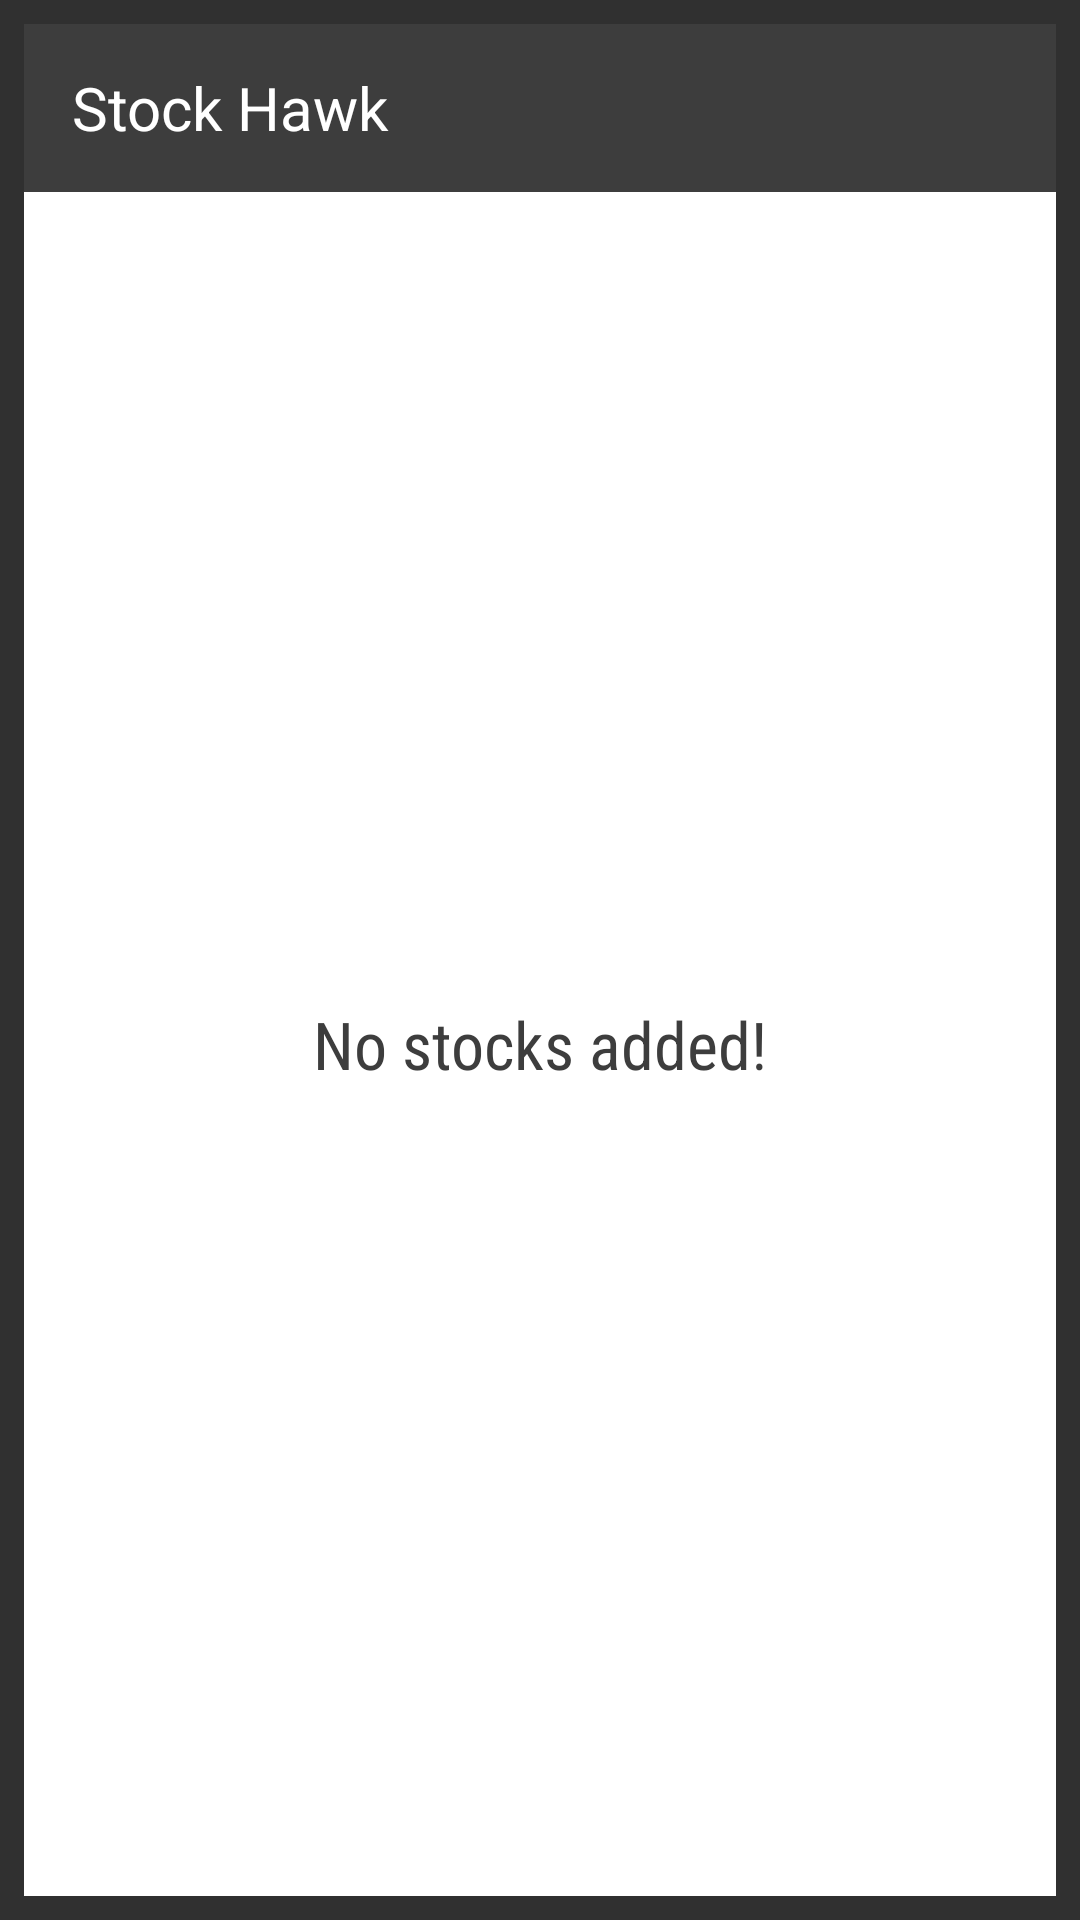

Reconstruct the res/layout file that produces this screen, plus the resources it refers to.
<!-- AndroidManifest.xml: application theme AppTheme -->
<!-- res/layout/widget_detail.xml -->
<?xml version="1.0" encoding="utf-8"?>
<LinearLayout
    xmlns:android="http://schemas.android.com/apk/res/android"
    xmlns:tools="http://schemas.android.com/tools"
    android:layout_width="match_parent"
    android:layout_height="match_parent"
    android:orientation="vertical"
    android:padding="@dimen/widget_margin">

    <FrameLayout
        android:id="@+id/widget"
        android:layout_width="match_parent"
        android:layout_height="@dimen/abc_action_bar_default_height_material"
        android:background="@color/colorGray">

        <TextView
            android:layout_width="match_parent"
            android:layout_height="wrap_content"
            android:layout_gravity="center"
            android:layout_marginStart="@dimen/activity_horizontal_margin"
            android:layout_marginLeft="@dimen/activity_horizontal_margin"
            android:layout_marginRight="@dimen/activity_horizontal_margin"
            android:layout_marginEnd="@dimen/activity_horizontal_margin"
            android:contentDescription="@string/app_name"
            android:text="@string/app_name"
            android:textColor="@color/colorWhite"
            android:textSize="@dimen/abc_text_size_title_material_toolbar"/>
    </FrameLayout>

    <FrameLayout
        android:layout_width="match_parent"
        android:layout_height="0dp"
        android:layout_weight="1"
        android:background="@color/colorWhite">

        <ListView
            android:id="@+id/widget_list_new"
            android:layout_width="match_parent"
            android:layout_height="match_parent"
            android:divider="@null"
            android:dividerHeight="0dp"
            tools:listitem="@layout/widget_detail_list_item"/>

        <TextView
            android:id="@+id/widget_empty"
            android:layout_width="match_parent"
            android:layout_height="match_parent"
            android:fontFamily="sans-serif-condensed"
            android:gravity="center"
            android:text="@string/error_empty_list"
            android:textAppearance="?android:textAppearanceLarge"
            android:textColor="@color/colorGray"/>
    </FrameLayout>

</LinearLayout>
<!-- res/layout/widget_detail_list_item.xml (included above) -->
<?xml version="1.0" encoding="utf-8"?>
<FrameLayout
    android:id="@+id/widget_list_item"
    xmlns:android="http://schemas.android.com/apk/res/android"
    xmlns:tools="http://schemas.android.com/tools"
    android:layout_width="match_parent"
    android:layout_height="wrap_content"
    android:background="@drawable/touch_selector_white">

    <GridLayout
        android:layout_width="match_parent"
        android:layout_height="wrap_content"
        android:background="@color/colorWhite"
        android:columnCount="2"
        android:padding="@dimen/grid_padding">

        <TextView
            android:id="@+id/widgetSymbol"
            style="@style/CardStockSymbolTextStyle"
            android:layout_width="wrap_content"
            android:layout_height="wrap_content"
            android:layout_marginStart="@dimen/activity_horizontal_margin"
            android:gravity="start|center_vertical"
            tools:text="@string/fake_symbol"/>

        <TextView
            android:id="@+id/widgetPrice"
            style="@style/CardBidPriceTextStyle"
            android:layout_width="wrap_content"
            android:layout_height="wrap_content"
            android:layout_gravity="end|center_vertical"
            android:layout_marginEnd="@dimen/activity_horizontal_margin"
            android:gravity="end|center_vertical"
            tools:text="@string/fake_price"/>

        <TextView
            android:id="@+id/widgetAbsolut"
            style="@style/PercentChangeTextStyle"
            android:layout_width="wrap_content"
            android:layout_height="wrap_content"
            android:layout_marginStart="@dimen/activity_horizontal_margin"
            android:background="@drawable/percent_change_pill_green"
            android:paddingEnd="@dimen/widget_change"
            android:paddingStart="@dimen/widget_change"
            android:text="@string/fake_absolut"
            />

        <TextView
            android:id="@+id/widgetChange"
            style="@style/PercentChangeTextStyle"
            android:layout_width="wrap_content"
            android:layout_height="wrap_content"
            android:layout_gravity="end|center_vertical"
            android:layout_marginEnd="@dimen/activity_horizontal_margin"
            android:background="@drawable/percent_change_pill_green"
            android:paddingEnd="@dimen/widget_change"
            android:paddingStart="@dimen/widget_change"
            android:text="@string/fake_change"
            />


    </GridLayout>

</FrameLayout>
<!-- resources referenced by this layout -->
<resources>
  <color name="colorGray">#FF3D3D3D</color>
  <color name="colorWhite">#ffffff</color>
  <dimen name="activity_horizontal_margin">16dp</dimen>
  <dimen name="grid_padding">8dp</dimen>
  <dimen name="widget_change">3dp</dimen>
  <dimen name="widget_margin">8dp</dimen>
  <string name="app_name" translatable="false">Stock Hawk</string>
  <string name="error_empty_list">No stocks added!</string>
  <string name="fake_absolut">$ 5.60</string>
  <string name="fake_change">100 %</string>
  <string name="fake_price">$ 1000.00</string>
  <string name="fake_symbol">GOOG</string>
  <style name="CardBidPriceTextStyle" parent="BidPriceTextStyle">
          <item name="android:textColor">@color/colorGray</item>
      </style>
  <style name="CardStockSymbolTextStyle" parent="StockSymbolTextStyle">
          <item name="android:textColor">@color/colorGray</item>
      </style>
  <style name="PercentChangeTextStyle">
          <item name="android:textSize">20sp</item>
          <item name="android:textColor">#FFF</item>
          <item name="android:textStyle">bold</item>
      </style>
  <style name="AppTheme" parent="Theme.AppCompat">
          <item name="colorPrimary">@color/colorPrimary</item>
          <item name="colorPrimaryDark">@color/colorPrimaryDark</item>
          <item name="colorAccent">@color/colorAccent</item>
      </style>
  <style name="BidPriceTextStyle">
          <item name="android:textSize">20sp</item>
      </style>
  <style name="StockSymbolTextStyle">
          <item name="android:textSize">25sp</item>
          <item name="android:textAllCaps">true</item>
      </style>
  <color name="colorPrimary">#3F51B5</color>
  <color name="colorPrimaryDark">#303F9F</color>
  <color name="colorAccent">#FF4081</color>
</resources>
